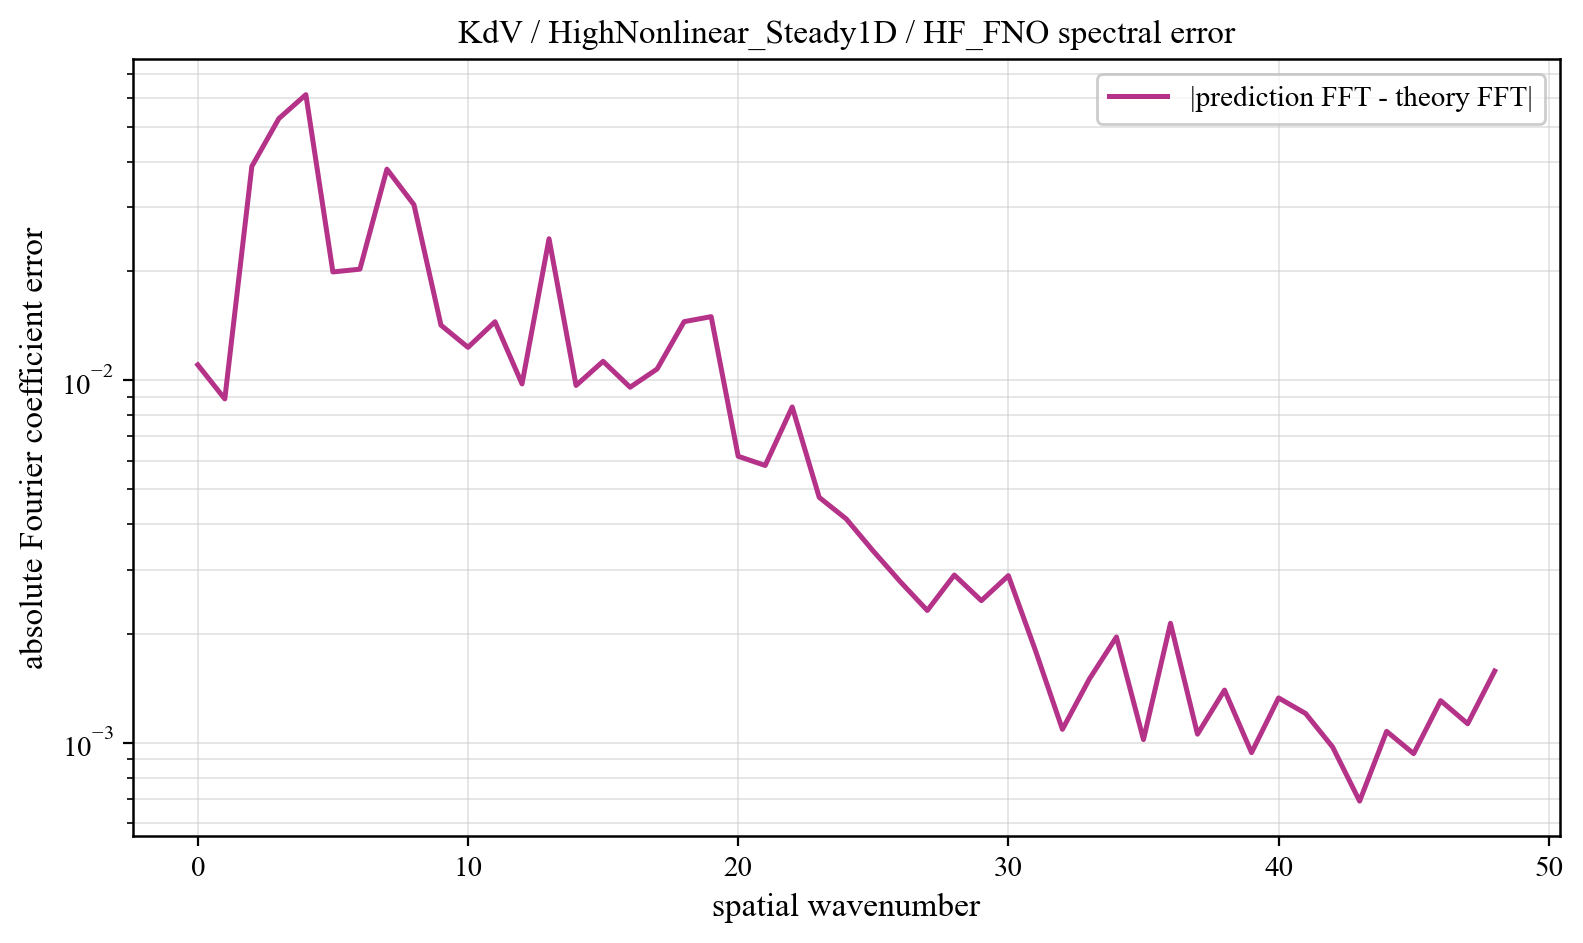

The file beside this chart, header and first rows:
component, prediction_magnitude, theory_magnitude, absolute_coefficient_error
0, 0.0261, 0.02907, 0.01102
1, 0.03347, 0.03921, 0.008875
2, 0.07853, 0.04048, 0.03884
3, 0.2858, 0.2754, 0.05264
4, 0.3291, 0.3872, 0.06127
5, 0.09859, 0.1072, 0.01988
6, 0.1385, 0.1317, 0.02023
7, 0.1099, 0.121, 0.03817
8, 0.2323, 0.2067, 0.03046
9, 0.05431, 0.05633, 0.01417
10, 0.02522, 0.03031, 0.01232
11, 0.02168, 0.01988, 0.01449
12, 0.01446, 0.01442, 0.009763
13, 0.01574, 0.01113, 0.02454
14, 0.01065, 0.008963, 0.009668
15, 0.01298, 0.007451, 0.01127
16, 0.01107, 0.006345, 0.009559
17, 0.006629, 0.005508, 0.01073
18, 0.0121, 0.004857, 0.0145
19, 0.0134, 0.00434, 0.01496
20, 0.006527, 0.003921, 0.006166
21, 0.004221, 0.003576, 0.005816
22, 0.005711, 0.003289, 0.008434
23, 0.004727, 0.003047, 0.004749
24, 0.00548, 0.002841, 0.004142
25, 0.005007, 0.002665, 0.003377
26, 0.004008, 0.002512, 0.00278
27, 0.001604, 0.00238, 0.002316
28, 0.0027, 0.002264, 0.002901
29, 0.002704, 0.002163, 0.002465
30, 0.002801, 0.002073, 0.002889
31, 0.002291, 0.001994, 0.001798
32, 0.001857, 0.001924, 0.001089
33, 0.0009698, 0.001862, 0.0015
34, 0.001472, 0.001807, 0.001957
35, 0.001692, 0.001758, 0.00102
36, 0.00198, 0.001715, 0.002135
37, 0.001131, 0.001677, 0.001056
38, 0.002103, 0.001644, 0.001397
39, 0.001514, 0.001614, 0.0009392
40, 0.001372, 0.001589, 0.001329
41, 0.00153, 0.001567, 0.001204
42, 0.001468, 0.001548, 0.0009733
43, 0.001479, 0.001533, 0.0006902
44, 0.00149, 0.00152, 0.001075
45, 0.001173, 0.001511, 0.0009331
46, 0.001383, 0.001504, 0.001306
47, 0.001869, 0.0015, 0.001128
48, 0.001125, 0.001498, 0.001577
